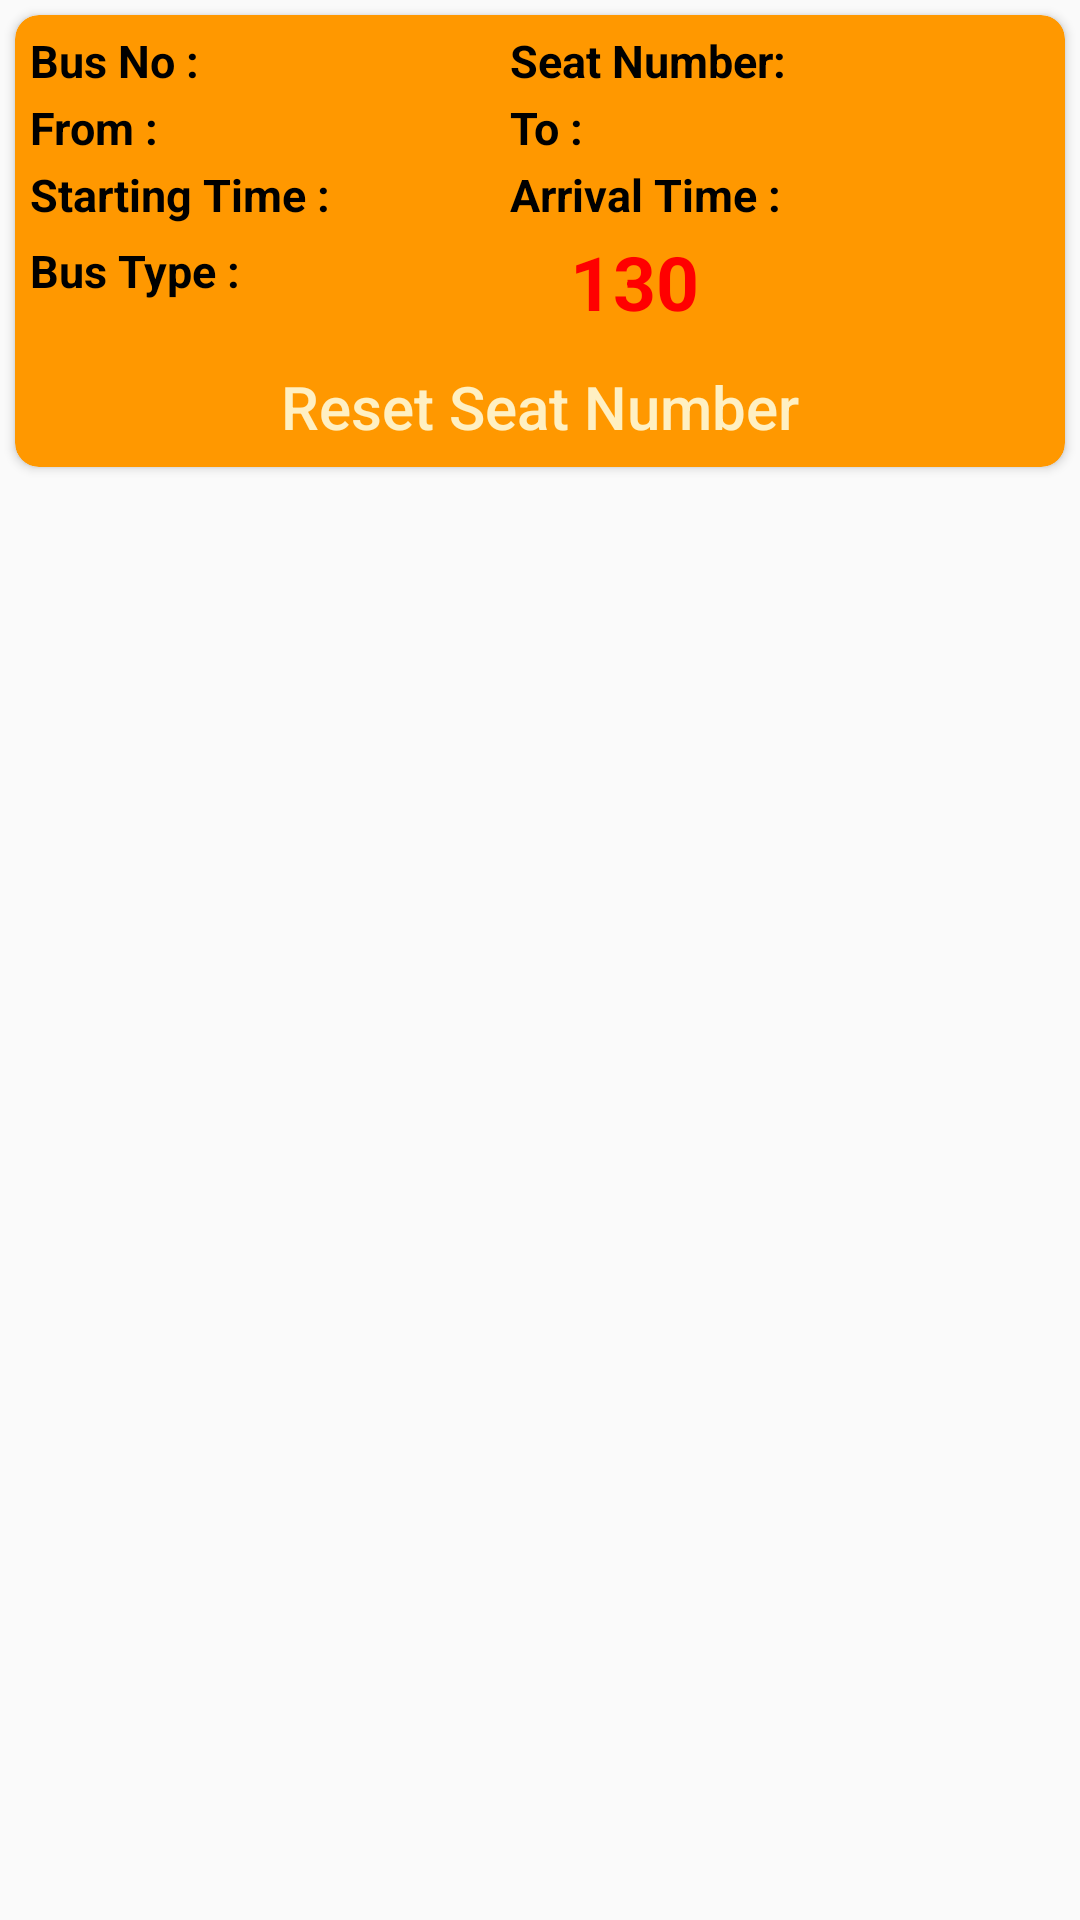

Produce the Android XML layout that renders to this screen, including the resource entries it uses.
<!-- AndroidManifest.xml: application theme Theme.AdminBusTicketBookingSystem -->
<!-- res/layout/bus_view.xml -->
<?xml version="1.0" encoding="utf-8"?>
<LinearLayout xmlns:android="http://schemas.android.com/apk/res/android"
    xmlns:app="http://schemas.android.com/apk/res-auto"
    android:layout_width="match_parent"
    android:layout_height="wrap_content"
    android:orientation="vertical">

    <androidx.cardview.widget.CardView
        android:layout_width="match_parent"
        android:layout_height="wrap_content"
        android:layout_margin="5dp"
        android:backgroundTint="#FF9800"
        android:clickable="true"
        android:focusable="true"
        app:cardCornerRadius="8dp">

        <RelativeLayout
            android:layout_width="match_parent"
            android:layout_height="wrap_content"
            android:padding="5dp">

            <TextView
                android:id="@+id/busNo"
                android:layout_width="wrap_content"
                android:layout_height="wrap_content"
                android:text="Bus No :"
                android:textColor="@color/black"
                android:textSize="15sp"
                android:textStyle="bold" />

            <TextView
                android:id="@+id/seatNo"
                android:layout_width="wrap_content"
                android:layout_height="wrap_content"
                android:layout_alignParentStart="true"
                android:layout_marginStart="160dp"
                android:text="Seat Number:"
                android:textColor="@color/black"
                android:textSize="15sp"
                android:textStyle="bold" />

            <TextView
                android:id="@+id/starting"
                android:layout_width="wrap_content"
                android:layout_height="wrap_content"
                android:layout_below="@+id/busNo"
                android:layout_marginTop="2dp"
                android:text="From :"
                android:textColor="@color/black"
                android:textSize="15sp"
                android:textStyle="bold" />

            <TextView
                android:id="@+id/destination"
                android:layout_width="wrap_content"
                android:layout_height="wrap_content"
                android:layout_below="@+id/busNo"
                android:layout_alignParentStart="true"
                android:layout_marginStart="160dp"
                android:layout_marginTop="2dp"
                android:text="To :"
                android:textColor="@color/black"
                android:textSize="15sp"
                android:textStyle="bold" />

            <TextView
                android:id="@+id/startingTime"
                android:layout_width="wrap_content"
                android:layout_height="wrap_content"
                android:layout_below="@+id/starting"
                android:layout_marginTop="2dp"
                android:text="Starting Time :"
                android:textColor="@color/black"
                android:textSize="15sp"
                android:textStyle="bold" />

            <TextView
                android:id="@+id/arrivalTime"
                android:layout_width="wrap_content"
                android:layout_height="wrap_content"
                android:layout_below="@+id/destination"
                android:layout_alignParentStart="true"
                android:layout_marginStart="160dp"
                android:layout_marginTop="2dp"
                android:text="Arrival Time :"
                android:textColor="@color/black"
                android:textSize="15sp"
                android:textStyle="bold" />

            <TextView
                android:id="@+id/busType"
                android:layout_width="wrap_content"
                android:layout_height="wrap_content"
                android:layout_below="@+id/startingTime"
                android:layout_marginTop="5dp"
                android:text="Bus Type :"
                android:textColor="@color/black"
                android:textSize="15sp"
                android:textStyle="bold" />

            <TextView
                android:id="@+id/ticketPrice"
                android:layout_width="wrap_content"
                android:layout_height="wrap_content"
                android:layout_below="@+id/arrivalTime"
                android:layout_alignParentStart="true"
                android:layout_marginStart="180dp"
                android:layout_marginTop="2dp"
                android:text="130"
                android:textColor="#FF0000"
                android:textSize="25sp"
                android:textStyle="bold" />

            <RelativeLayout
                android:layout_width="wrap_content"
                android:layout_height="wrap_content"
                android:layout_marginTop="10dp"
                android:layout_below="@+id/ticketPrice"
                android:layout_centerInParent="true">

                <Button
                    android:id="@+id/btnReset"
                    android:layout_width="wrap_content"
                    android:layout_height="30dp"
                    android:background="@drawable/button"
                    android:paddingStart="5dp"
                    android:paddingEnd="5dp"
                    android:text="Reset Seat Number"
                    android:textAllCaps="false"
                    android:textColor="@color/But_bg"
                    android:textSize="20sp" />

            </RelativeLayout>

        </RelativeLayout>

    </androidx.cardview.widget.CardView>

</LinearLayout>
<!-- resources referenced by this layout -->
<resources>
  <color name="But_bg">#FFF0C3</color>
  <color name="black">#FF000000</color>
  <style name="Theme.AdminBusTicketBookingSystem" parent="Theme.AppCompat.Light.NoActionBar">
          
          <item name="colorPrimary">@color/purple_500</item>
          <item name="colorPrimaryVariant">@color/purple_700</item>
          <item name="colorOnPrimary">@color/white</item>
          
          <item name="colorSecondary">@color/teal_200</item>
          <item name="colorSecondaryVariant">@color/teal_700</item>
          <item name="colorOnSecondary">@color/black</item>
          
          <item name="android:statusBarColor" tools:targetApi="l">?attr/colorPrimaryVariant</item>
          
      </style>
  <color name="purple_500">#FF6200EE</color>
  <color name="purple_700">#FF3700B3</color>
  <color name="white">#FFFFFFFF</color>
  <color name="teal_200">#FF03DAC5</color>
  <color name="teal_700">#FF018786</color>
</resources>
